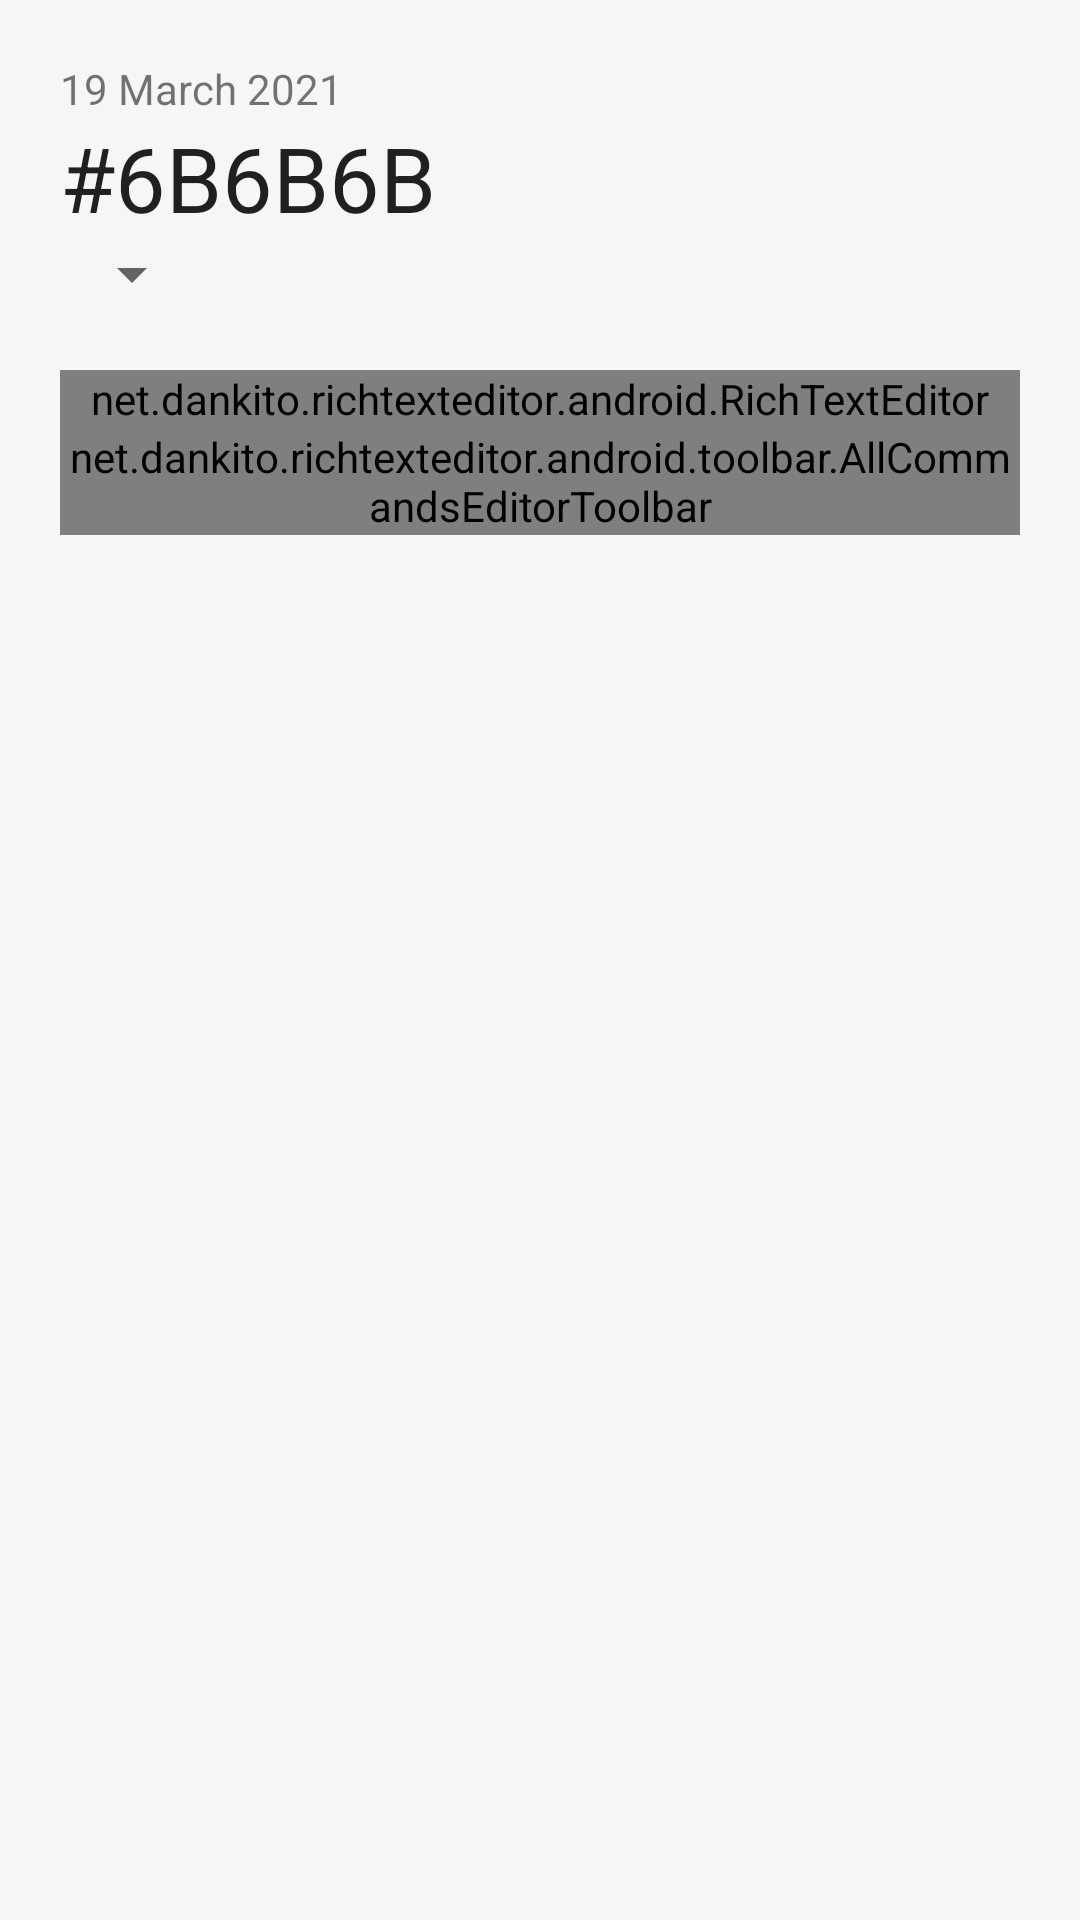

The Android layout XML behind this screen, and the referenced resources:
<!-- AndroidManifest.xml: application theme Theme.Noter -->
<!-- res/layout/activity_detail_note.xml -->
<?xml version="1.0" encoding="utf-8"?>
<LinearLayout xmlns:android="http://schemas.android.com/apk/res/android"
    xmlns:app="http://schemas.android.com/apk/res-auto"
    xmlns:tools="http://schemas.android.com/tools"
    android:layout_width="match_parent"
    android:layout_height="match_parent"
    xmlns:are="http://schemas.android.com/apk/res-auto"
    android:orientation="vertical"
    tools:context=".activity.DetailNote">

    <LinearLayout
        android:layout_width="match_parent"
        android:layout_height="wrap_content"
        android:orientation="vertical"
        android:layout_margin="20dp">

        <TextView
            android:id="@+id/note_date"
            android:layout_width="wrap_content"
            android:layout_height="wrap_content"
            android:text="19 March 2021" />

        <EditText
            android:id="@+id/note_title"
            android:layout_width="match_parent"
            android:layout_height="wrap_content"
            android:background="@null"
            android:textSize="30sp"
            android:hint="@string/title_hint" />

        <Spinner
            android:id="@+id/note_tag"
            android:layout_width="wrap_content"
            android:layout_height="wrap_content" />

        <net.dankito.richtexteditor.android.RichTextEditor
            android:id="@+id/note_content"
            android:layout_marginTop="20dp"
            android:layout_width="match_parent"
            android:layout_height="0dp"
            android:layout_weight="10" />

        <net.dankito.richtexteditor.android.toolbar.AllCommandsEditorToolbar
            android:id="@+id/editorToolbar"
            android:layout_width="match_parent"
            android:layout_height="36dp"
            android:background="@color/black" />

    </LinearLayout>

</LinearLayout>
<!-- resources referenced by this layout -->
<resources>
  <color name="black">#FF000000</color>
  <string name="title_hint">Your title here</string>
  <style name="Theme.Noter" parent="Theme.MaterialComponents.Light">
          
          <item name="colorPrimary">@color/primary_white</item>
          <item name="colorPrimaryVariant">@color/primary_white</item>
          <item name="colorOnPrimary">@color/primary_dark</item>
          <item name="android:text">@color/primary_dark</item>
          <item name="android:windowBackground">@color/background_white</item>
          
          <item name="android:statusBarColor" tools:targetApi="l">@color/primary_dark</item>
          
      </style>
  <color name="primary_white">#FFFFFF</color>
  <color name="primary_dark">#6B6B6B</color>
  <color name="background_white">#F6F6F6</color>
</resources>
